Image classification data set "datasets" (MatthiasDR96/vision_demonstrator on GitHub). Class labels (3): c-not defect, no defect, scratch.

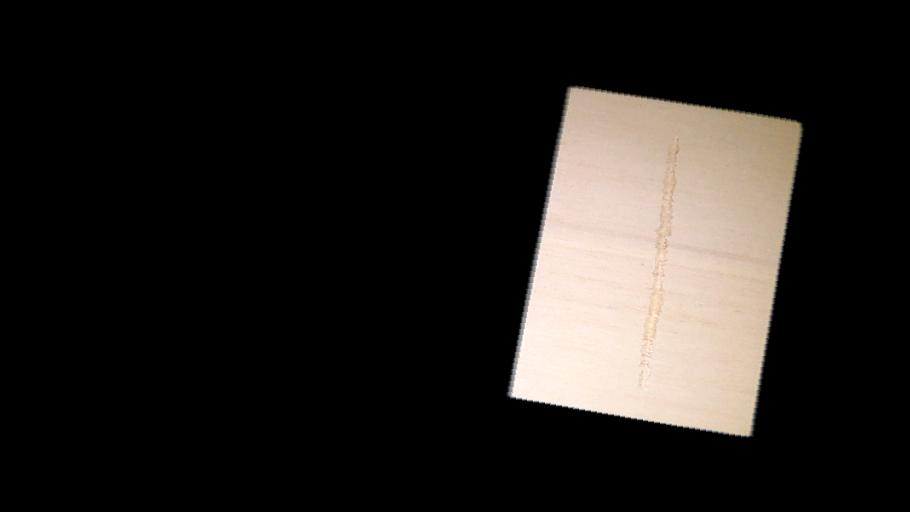
Label: scratch

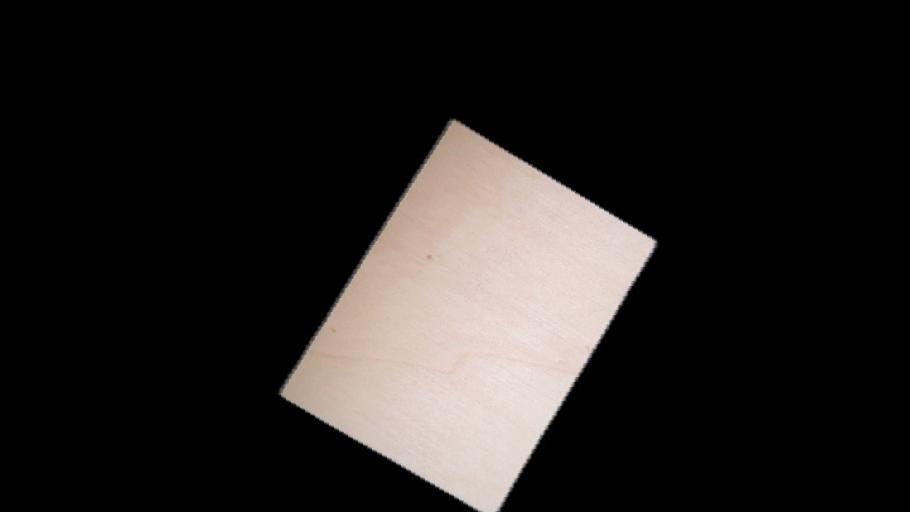
Label: no defect

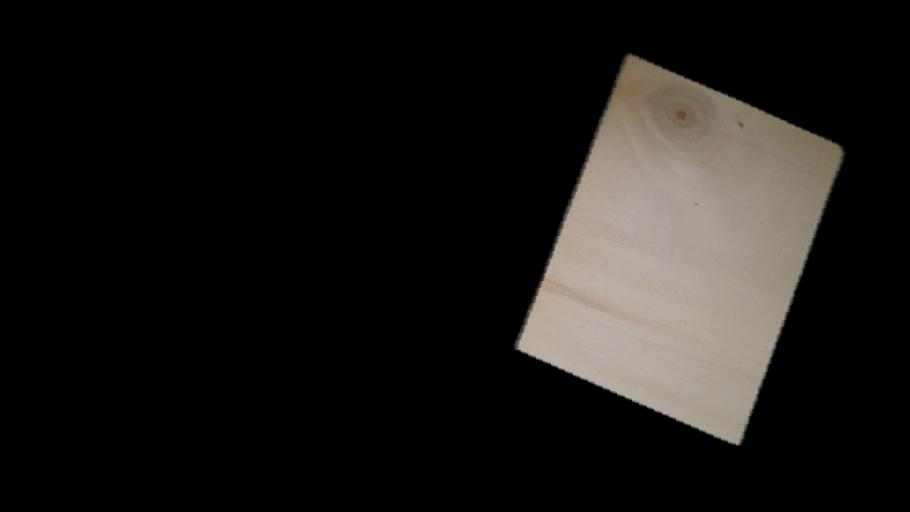
Label: c-not defect

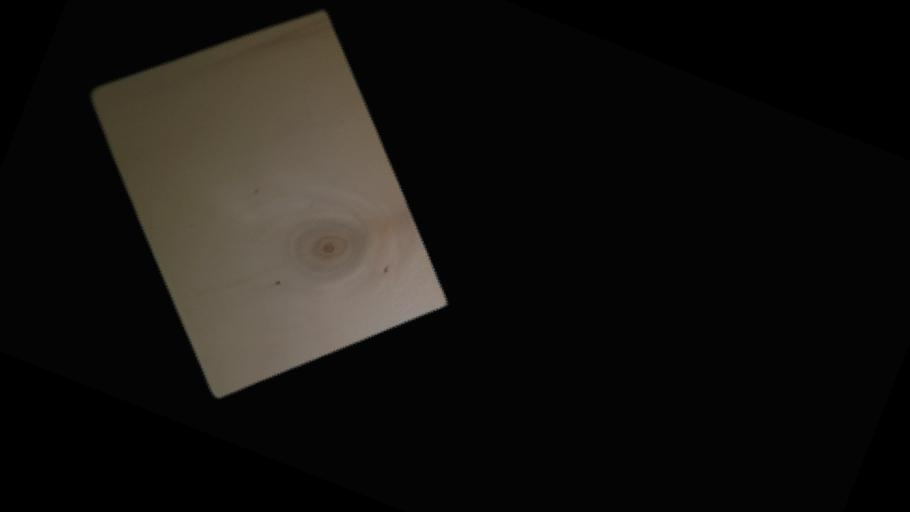
Label: c-not defect

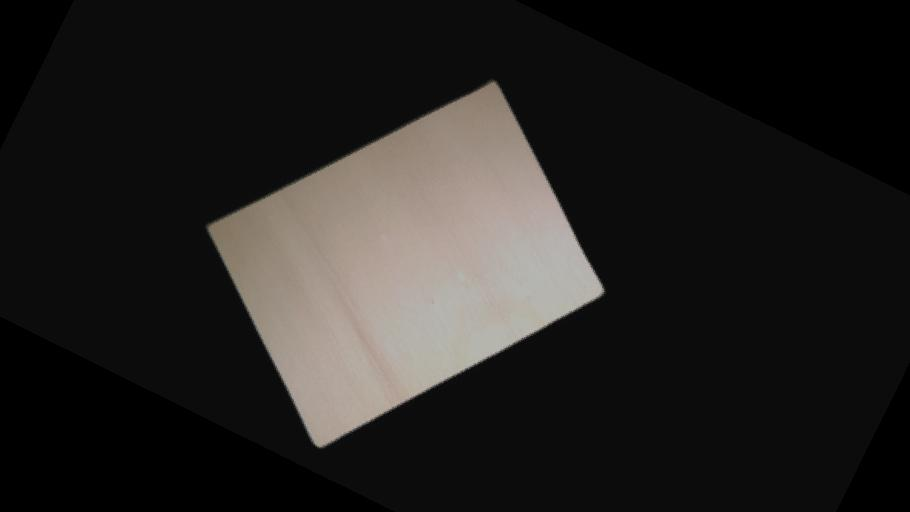
Label: no defect

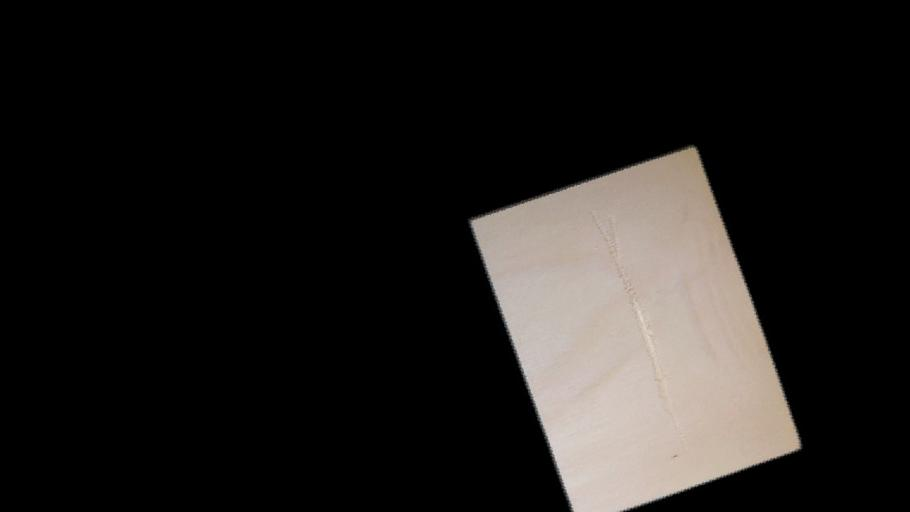
Label: scratch
